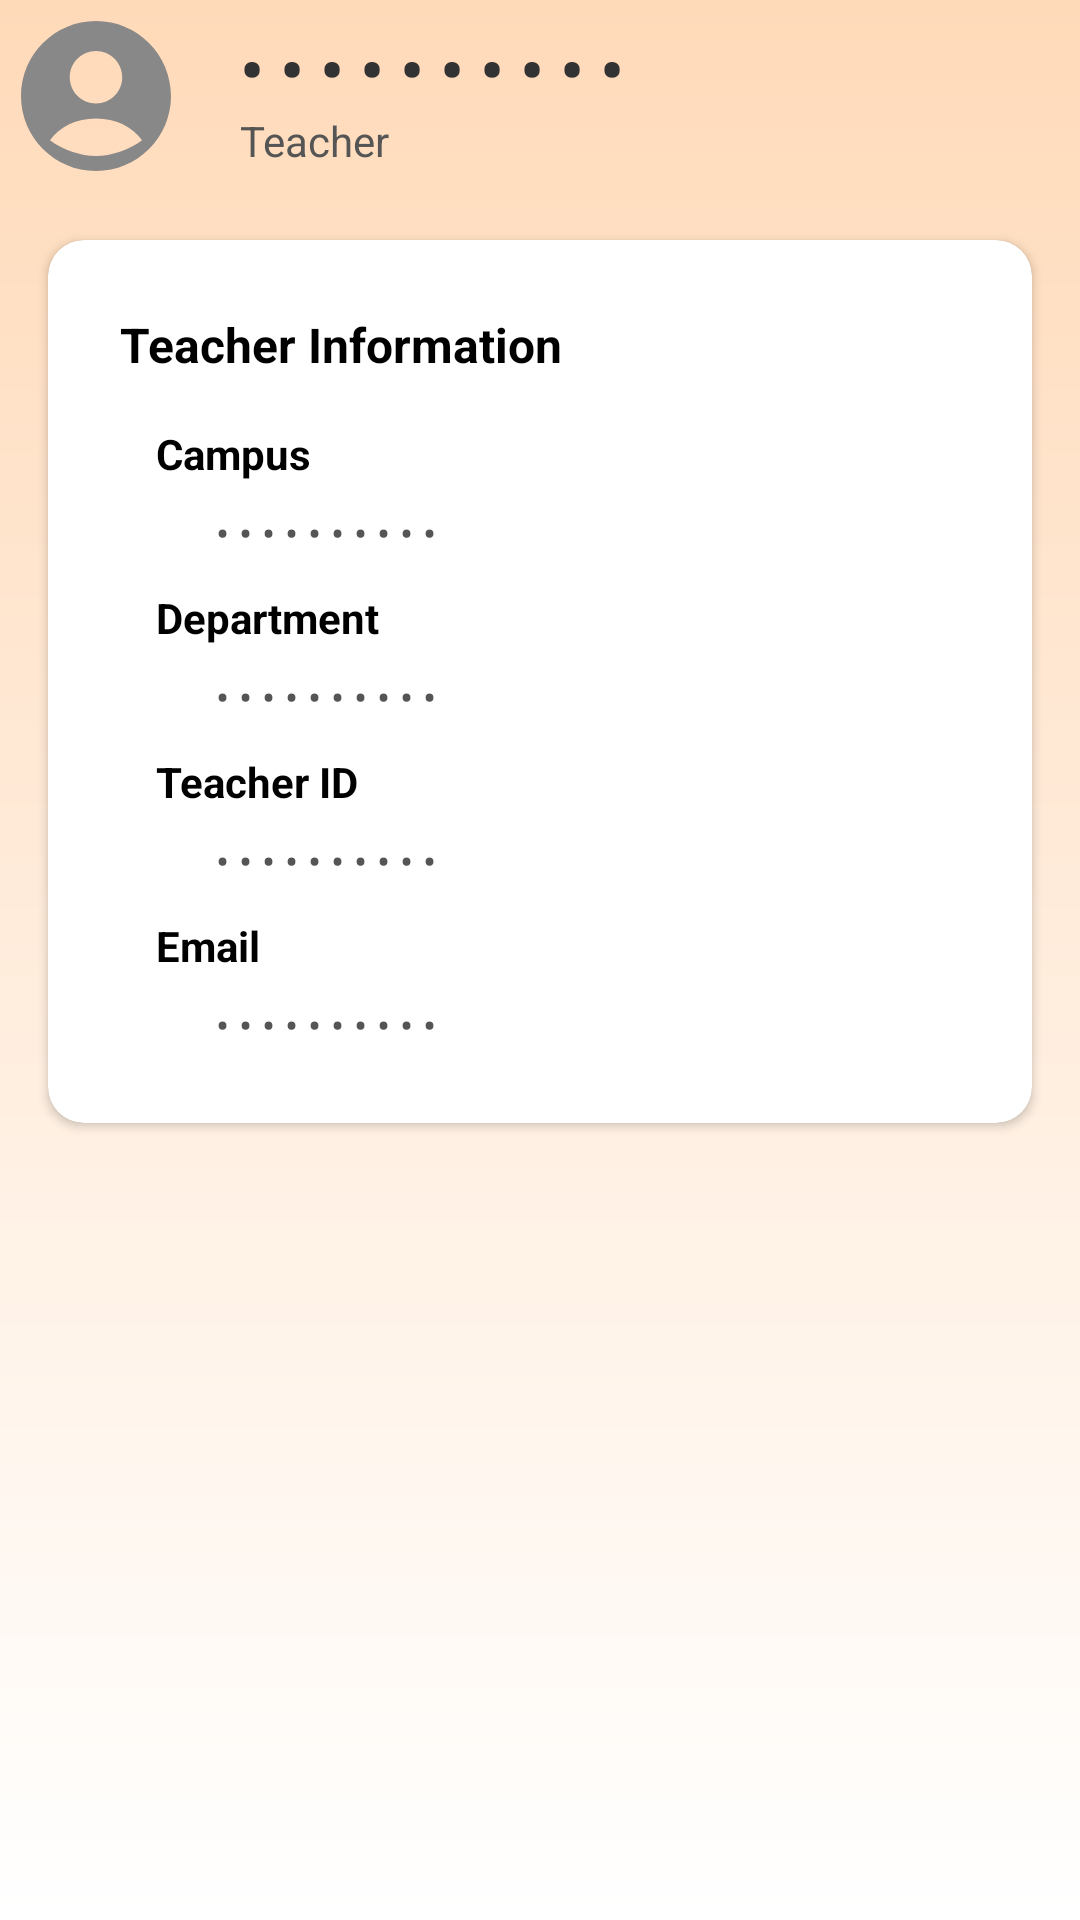

Reconstruct the res/layout file that produces this screen, plus the resources it refers to.
<!-- AndroidManifest.xml: application theme Theme.AttendEaseSTI -->
<!-- res/layout/teacher_profile.xml -->
<?xml version="1.0" encoding="utf-8"?>
<androidx.constraintlayout.widget.ConstraintLayout xmlns:android="http://schemas.android.com/apk/res/android"
    xmlns:app="http://schemas.android.com/apk/res-auto"
    android:layout_width="match_parent"
    android:layout_height="match_parent"
    xmlns:tool="http://schemas.android.com/tools"
    android:background="@drawable/background"
    tool:context=".Teachers.teacher_fragments.TeacherProfileFragment"
    android:id="@+id/teacherprofile">











    <com.google.android.material.imageview.ShapeableImageView

        android:id="@+id/ivProfilePic"
        android:layout_width="64dp"
        android:layout_height="64dp"
        android:layout_marginStart="16dp"
        android:padding="2dp"
        android:scaleType="centerCrop"
        android:src="@drawable/ic_avatar_placeholder"
        app:layout_constraintStart_toEndOf="@id/ivMenu"
        app:layout_constraintTop_toTopOf="@id/ivMenu"
        app:shapeAppearanceOverlay="@style/CircleImage" />

    <LinearLayout
        android:layout_width="wrap_content"
        android:layout_height="wrap_content"
        android:layout_marginStart="16dp"
        android:orientation="vertical"
        app:layout_constraintBottom_toBottomOf="@id/ivProfilePic"
        app:layout_constraintStart_toEndOf="@id/ivProfilePic"
        app:layout_constraintTop_toTopOf="@id/ivProfilePic">

        <TextView
            android:id="@id/teacher_name"
            android:layout_width="wrap_content"
            android:layout_height="wrap_content"
            android:text="@string/placeholder_text"
            android:textColor="#333333"
            android:textSize="22sp"
            android:textStyle="bold" />

        <TextView
            android:textColor="@color/profile_color"
            android:layout_width="wrap_content"
            android:layout_height="wrap_content"
            android:text="Teacher"
            android:textSize="14sp" />
    </LinearLayout>

    <androidx.cardview.widget.CardView
        android:layout_width="match_parent"
        android:layout_height="wrap_content"
        android:layout_margin="16dp"
        app:cardBackgroundColor="#FFFFFF"
        app:cardCornerRadius="12dp"
        app:cardElevation="2dp"
        app:layout_constraintTop_toBottomOf="@id/ivProfilePic">

        <LinearLayout
            android:layout_width="match_parent"
            android:layout_height="wrap_content"
            android:orientation="vertical"
            android:padding="24dp">

            <TextView
                android:layout_width="wrap_content"
                android:layout_height="wrap_content"
                android:layout_marginBottom="16dp"
                android:text="Teacher Information"
                android:textColor="@color/black"
                android:textSize="16sp"
                android:textStyle="bold" />

            <TextView
                android:layout_width="wrap_content"
                android:layout_height="wrap_content"
                android:layout_marginStart="12dp"
                android:text="Campus"
                android:textColor="@color/black"
                android:textSize="14sp"
                android:textStyle="bold" />

            <LinearLayout
                android:layout_width="match_parent"
                android:layout_height="wrap_content"
                android:layout_marginStart="32dp"
                android:layout_marginTop="8dp"
                android:orientation="vertical">

                <TextView
                    android:id="@+id/teacher_campus"
                    android:textColor="@color/profile_color"
                    android:layout_width="wrap_content"
                    android:layout_height="wrap_content"
                    android:text="@string/placeholder_text"
                    android:textSize="13sp"/>


            </LinearLayout>

            <TextView
                android:layout_width="wrap_content"
                android:layout_height="wrap_content"
                android:layout_marginStart="12dp"
                android:layout_marginTop="10dp"
                android:text="Department"
                android:textColor="@color/black"
                android:textSize="14sp"
                android:textStyle="bold" />

            <TextView
                android:id="@+id/teacher_department"
                android:textColor="@color/profile_color"
                android:layout_width="wrap_content"
                android:layout_height="wrap_content"
                android:layout_marginStart="32dp"
                android:layout_marginTop="8dp"
                android:text="@string/placeholder_text"
                android:textSize="13sp" />

            <TextView
                android:layout_width="wrap_content"
                android:layout_height="wrap_content"
                android:layout_marginStart="12dp"
                android:layout_marginTop="10dp"
                android:text="Teacher ID"
                android:textColor="#000000"
                android:textSize="14sp"
                android:textStyle="bold" />

            <TextView
                android:id="@+id/teacher_id"
                android:textColor="@color/profile_color"
                android:layout_width="wrap_content"
                android:layout_height="wrap_content"
                android:layout_marginStart="32dp"
                android:layout_marginTop="8dp"
                android:text="@string/placeholder_text"
                android:textSize="13sp" />
            <TextView
                android:layout_width="wrap_content"
                android:layout_height="wrap_content"
                android:layout_marginStart="12dp"
                android:layout_marginTop="10dp"
                android:text="Email"
                android:textColor="@color/black"
                android:textSize="14sp"
                android:textStyle="bold" />

            <TextView
                android:id="@+id/teacher_email"
                android:textColor="@color/profile_color"
                android:layout_width="wrap_content"
                android:layout_height="wrap_content"
                android:layout_marginStart="32dp"
                android:layout_marginTop="8dp"
                android:text="@string/placeholder_text"
                android:textSize="13sp" />
        </LinearLayout>
    </androidx.cardview.widget.CardView>

</androidx.constraintlayout.widget.ConstraintLayout>
<!-- resources referenced by this layout -->
<resources>
  <color name="black">#FF000000</color>
  <color name="profile_color">#555555</color>
  <!-- drawable background (drawable) -->
  <shape xmlns:android="http://schemas.android.com/apk/res/android">
      <gradient
          android:startColor="#FFDAB9"
          android:endColor="#FFFFFF"
          android:angle="270" />
  </shape>
  <!-- drawable ic_avatar_placeholder (drawable) -->
  <vector xmlns:android="http://schemas.android.com/apk/res/android"
      android:width="24dp"
      android:height="24dp"
      android:viewportWidth="24"
      android:viewportHeight="24">
      <path
          android:fillColor="#888888"
          android:pathData="M12,2C6.48,2 2,6.48 2,12s4.48,10 10,10 10,-4.48 10,-10S17.52,2 12,2zM12,6c1.93,0 3.5,1.57 3.5,3.5S13.93,13 12,13s-3.5,-1.57 -3.5,-3.5S10.07,6 12,6zM12,20c-2.03,0 -4.43,-0.82 -6.14,-2.1C7.12,16.1 9.39,15 12,15s4.88,1.1 6.14,2.9C16.43,19.18 14.03,20 12,20z"/>
  </vector>
  <string name="placeholder_text">• • • • • • • • • •</string>
  <style name="CircleImage">
          <item name="cornerSize">50%</item>
      </style>
  <style name="Theme.AttendEaseSTI" parent="Base.Theme.AttendEaseSTI" />
  <style name="Base.Theme.AttendEaseSTI" parent="Theme.Material3.DayNight.NoActionBar">
          <item name="android:fitsSystemWindows">true</item>
          
          <item name="colorPrimary">@color/app_color</item>
          
          <item name="android:statusBarColor">@color/app_color</item>
          
          <item name="drawerArrowStyle">@style/MyDrawerArrowStyle</item>
      </style>
  <color name="app_color">#FFD7B9</color>
  <style name="MyDrawerArrowStyle" parent="Widget.AppCompat.DrawerArrowToggle">
          <item name="color">@android:color/white</item>
      </style>
</resources>
